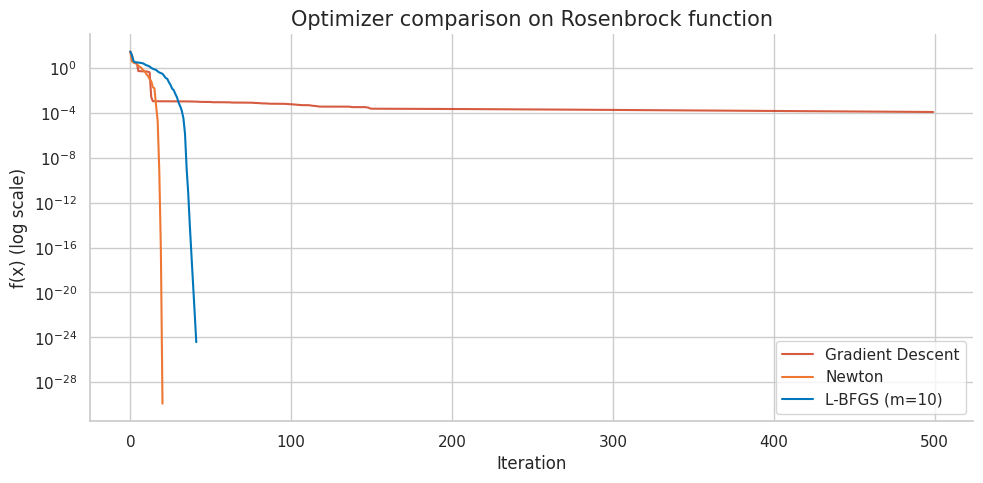
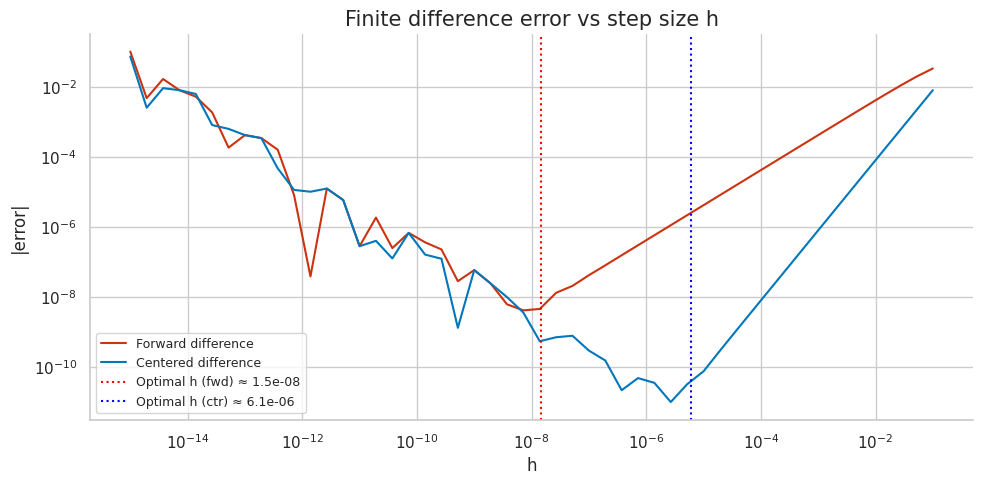
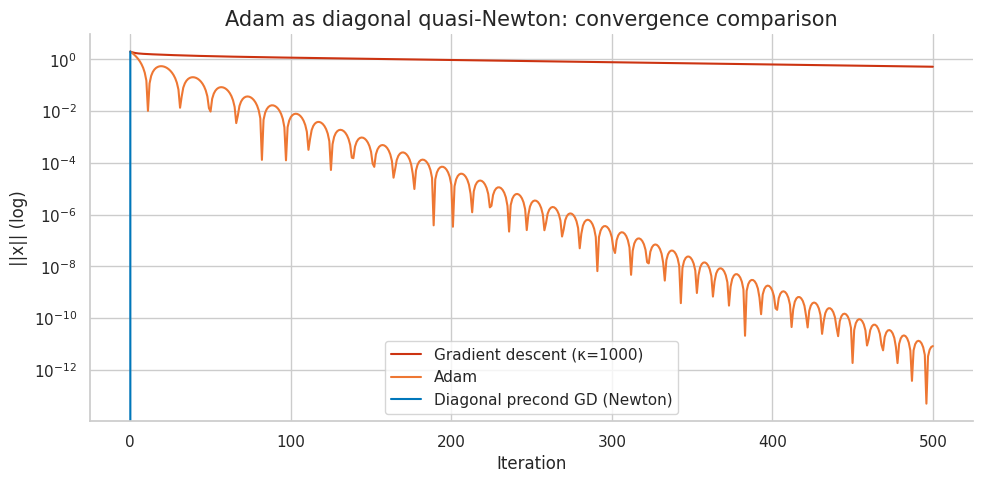

Write the Python code that produced these figures, in order.
import numpy as np
import scipy.optimize as sopt
import numpy.linalg as nla

try:
    import matplotlib.pyplot as plt
    import matplotlib as mpl
    try:
        import seaborn as sns
        sns.set_theme(style='whitegrid', palette='colorblind')
        HAS_SNS = True
    except ImportError:
        plt.style.use('seaborn-v0_8-whitegrid')
        HAS_SNS = False
    mpl.rcParams.update({
        'figure.figsize': (10, 6), 'figure.dpi': 120,
        'font.size': 13, 'axes.titlesize': 15,
        'axes.spines.top': False, 'axes.spines.right': False,
    })
    HAS_MPL = True
except ImportError:
    HAS_MPL = False

COLORS = {
    'primary':   '#0077BB',
    'secondary': '#EE7733',
    'tertiary':  '#009988',
    'error':     '#CC3311',
    'neutral':   '#555555',
}

np.set_printoptions(precision=8, suppress=True)
np.random.seed(42)
print('Setup complete.')

# === 1.1 Test Functions ===

def rosenbrock(x):
    return 100 * (x[1] - x[0]**2)**2 + (1 - x[0])**2

def rosenbrock_grad(x):
    g = np.zeros(2)
    g[0] = -400 * x[0] * (x[1] - x[0]**2) - 2 * (1 - x[0])
    g[1] = 200 * (x[1] - x[0]**2)
    return g

def rosenbrock_hess(x):
    H = np.zeros((2, 2))
    H[0, 0] = -400 * (x[1] - x[0]**2) + 800 * x[0]**2 + 2
    H[0, 1] = -400 * x[0]
    H[1, 0] = -400 * x[0]
    H[1, 1] = 200
    return H

def quad(H_diag):
    """Quadratic f(x) = 0.5 x^T diag(H_diag) x."""
    def f(x): return 0.5 * np.sum(H_diag * x**2)
    def g(x): return H_diag * x
    def h(x): return np.diag(H_diag)
    return f, g, h

# Verify at minimum
x_star = np.array([1.0, 1.0])
print(f'Rosenbrock at minimum (1,1): {rosenbrock(x_star)}')
print(f'Gradient at minimum: {rosenbrock_grad(x_star)}')
H_star = rosenbrock_hess(x_star)
kappa = nla.cond(H_star)
print(f'kappa(H*) = {kappa:.2f}')

# === 2.1 Backtracking Armijo ===

def armijo_search(f, g, x, p, alpha0=1.0, rho=0.5, c1=1e-4, max_iter=50):
    """Backtracking line search with Armijo (sufficient decrease) condition."""
    alpha = alpha0
    f0 = f(x)
    slope = g(x) @ p
    assert slope < 0, 'p must be a descent direction'

    for i in range(max_iter):
        if f(x + alpha * p) <= f0 + c1 * alpha * slope:
            break
        alpha *= rho

    return alpha, i + 1

# Test: gradient descent on Rosenbrock
x = np.array([-1.0, 0.5])
g = rosenbrock_grad(x)
p = -g  # Steepest descent direction

alpha_arm, n_evals = armijo_search(rosenbrock, rosenbrock_grad, x, p)
x_new = x + alpha_arm * p

print(f'Armijo step size: {alpha_arm:.6f} ({n_evals} evaluations)')
print(f'f(x) = {rosenbrock(x):.6f}')
print(f'f(x + alpha*p) = {rosenbrock(x_new):.6f}')
print(f'Sufficient decrease satisfied: {rosenbrock(x_new) <= rosenbrock(x) + 1e-4 * alpha_arm * (g @ p)}')

# === 2.2 Gradient Descent with Armijo Line Search ===

def gradient_descent_ls(f, grad_f, x0, tol=1e-8, max_iter=10000):
    """GD with Armijo backtracking."""
    x = x0.copy()
    history = [x.copy()]
    losses = [f(x)]

    for k in range(max_iter):
        g = grad_f(x)
        if nla.norm(g) < tol:
            break
        p = -g
        alpha, _ = armijo_search(f, grad_f, x, p)
        x = x + alpha * p
        history.append(x.copy())
        losses.append(f(x))

    return x, history, losses

x0 = np.array([-1.0, 0.5])
x_gd, hist_gd, loss_gd = gradient_descent_ls(rosenbrock, rosenbrock_grad, x0, tol=1e-6)
print(f'GD with Armijo: {len(loss_gd)} iterations')
print(f'Solution: {x_gd}')
print(f'Final loss: {loss_gd[-1]:.2e}')

# === 3.1 Newton's Method with Line Search ===

def newton_ls(f, grad_f, hess_f, x0, tol=1e-10, max_iter=200):
    """Newton's method with Armijo backtracking."""
    x = x0.copy()
    history = [x.copy()]
    losses = [f(x)]

    for k in range(max_iter):
        g = grad_f(x)
        if nla.norm(g) < tol:
            break

        H = hess_f(x)
        # Modified Cholesky: add tau*I if H is not positive definite
        try:
            L = nla.cholesky(H)
            p = -nla.solve(H, g)  # Newton direction
        except nla.LinAlgError:
            p = -g  # Fall back to gradient descent if H is indefinite

        # Ensure descent direction
        if grad_f(x) @ p >= 0:
            p = -g

        alpha, _ = armijo_search(f, grad_f, x, p)
        x = x + alpha * p
        history.append(x.copy())
        losses.append(f(x))

    return x, history, losses

x0 = np.array([-1.0, 0.5])
x_nt, hist_nt, loss_nt = newton_ls(rosenbrock, rosenbrock_grad, rosenbrock_hess, x0, tol=1e-10)
print(f'Newton: {len(loss_nt)} iterations')
print(f'Solution: {x_nt}')
print(f'Final loss: {loss_nt[-1]:.2e}')

ok = nla.norm(x_nt - [1.0, 1.0]) < 1e-6
print(f"{'PASS' if ok else 'FAIL'} - Newton converged to correct minimum")

# === 3.2 Quadratic Convergence Demonstration ===

# On a quadratic, Newton converges in ONE step
H_diag = np.array([2.0, 10.0, 50.0, 100.0])
kappa = H_diag.max() / H_diag.min()
f_quad, g_quad, h_quad = quad(H_diag)

x0 = np.ones(4)

# Newton step
x_newt = x0 - nla.solve(h_quad(x0), g_quad(x0))
print(f'Newton on quadratic: one step result = {x_newt}')
print(f'(Should be [0,0,0,0])')
print(f'Loss after one Newton step: {f_quad(x_newt):.2e}')

# GD convergence on same problem
eta_opt = 2 / (H_diag.max() + H_diag.min())
rate_gd = (kappa - 1) / (kappa + 1)
print(f'\nGD convergence rate: {rate_gd:.4f}')
print(f'GD steps to 1e-8: ~{int(-8 / np.log10(rate_gd)) + 1}')
print(f'Newton steps: 1 (exact for quadratic!)')

# === 4.1 L-BFGS Two-Loop Recursion ===

def lbfgs_direction(g, s_list, y_list):
    """Compute L-BFGS search direction via two-loop recursion."""
    m = len(s_list)

    if m == 0:
        return -g  # Initial step: steepest descent

    rho = [1.0 / (y @ s) for s, y in zip(s_list, y_list)]
    q = g.copy()
    alpha = np.zeros(m)

    # First loop (backward)
    for i in range(m - 1, -1, -1):
        alpha[i] = rho[i] * (s_list[i] @ q)
        q -= alpha[i] * y_list[i]

    # Scale by initial Hessian (Barzilai-Borwein)
    s_last, y_last = s_list[-1], y_list[-1]
    gamma = (s_last @ y_last) / (y_last @ y_last)
    r = gamma * q

    # Second loop (forward)
    for i in range(m):
        beta = rho[i] * (y_list[i] @ r)
        r += s_list[i] * (alpha[i] - beta)

    return -r

# Full L-BFGS optimizer
def lbfgs(f, grad_f, x0, m=10, tol=1e-10, max_iter=500):
    x = x0.copy()
    s_list, y_list = [], []
    losses = [f(x)]
    g = grad_f(x)

    for k in range(max_iter):
        if nla.norm(g) < tol:
            break

        p = lbfgs_direction(g, s_list, y_list)

        # Line search
        alpha, _ = armijo_search(f, grad_f, x, p, alpha0=1.0)

        x_new = x + alpha * p
        g_new = grad_f(x_new)

        s = x_new - x
        y = g_new - g
        if y @ s > 1e-10:  # Only update if secant condition holds
            s_list.append(s)
            y_list.append(y)
            if len(s_list) > m:
                s_list.pop(0)
                y_list.pop(0)

        x, g = x_new, g_new
        losses.append(f(x))

    return x, losses

x0 = np.array([-1.0, 0.5])
x_lb, loss_lb = lbfgs(rosenbrock, rosenbrock_grad, x0, m=10, tol=1e-10)
print(f'L-BFGS: {len(loss_lb)} iterations')
print(f'Solution: {x_lb}')
print(f'Final loss: {loss_lb[-1]:.2e}')

ok = nla.norm(x_lb - [1.0, 1.0]) < 1e-5
print(f"{'PASS' if ok else 'FAIL'} - L-BFGS converged")

# === 5.1 Convergence Comparison ===

x0 = np.array([-1.0, 0.5])

# GD with line search
_, _, loss_gd = gradient_descent_ls(rosenbrock, rosenbrock_grad, x0,
                                     tol=1e-10, max_iter=20000)

# Newton
_, _, loss_nt = newton_ls(rosenbrock, rosenbrock_grad, rosenbrock_hess, x0,
                           tol=1e-10, max_iter=200)

# L-BFGS
_, loss_lb = lbfgs(rosenbrock, rosenbrock_grad, x0, m=10, tol=1e-10, max_iter=500)

# Scipy L-BFGS-B (reference)
res = sopt.minimize(rosenbrock, x0, jac=rosenbrock_grad, method='L-BFGS-B',
                    options={'maxiter': 500, 'ftol': 1e-15, 'gtol': 1e-10})
print(f'GD iterations:     {len(loss_gd)-1:6d}')
print(f'Newton iterations: {len(loss_nt)-1:6d}')
print(f'L-BFGS iterations: {len(loss_lb)-1:6d}')
print(f'Scipy L-BFGS-B:    {res.nit:6d}')

if HAS_MPL:
    fig, ax = plt.subplots(figsize=(10, 5))
    ax.semilogy(loss_gd[:500], color=COLORS['error'], label='Gradient Descent', alpha=0.8)
    ax.semilogy(loss_nt, color=COLORS['secondary'], label='Newton')
    ax.semilogy(loss_lb, color=COLORS['primary'], label='L-BFGS (m=10)')
    ax.set_xlabel('Iteration'); ax.set_ylabel('f(x) (log scale)')
    ax.set_title('Optimizer comparison on Rosenbrock function')
    ax.legend()
    plt.tight_layout(); plt.show()
    print('Plot displayed.')

# === 6.1 Finite Difference Accuracy vs Step Size ===

def f_test(x): return np.sin(x**2) * np.exp(-x)
def f_grad_true(x): return (2*x*np.cos(x**2) - np.sin(x**2)) * np.exp(-x)

x0 = 1.5
true_grad = f_grad_true(x0)

h_vals = np.logspace(-15, -1, 50)
err_forward  = []
err_centered = []

for h in h_vals:
    g_fwd = (f_test(x0 + h) - f_test(x0)) / h
    g_ctr = (f_test(x0 + h) - f_test(x0 - h)) / (2*h)
    err_forward.append(abs(g_fwd - true_grad))
    err_centered.append(abs(g_ctr - true_grad))

if HAS_MPL:
    fig, ax = plt.subplots(figsize=(10, 5))
    ax.loglog(h_vals, err_forward, color=COLORS['error'], label='Forward difference')
    ax.loglog(h_vals, err_centered, color=COLORS['primary'], label='Centered difference')
    h_opt_fwd = np.sqrt(np.finfo(np.float64).eps)
    h_opt_ctr = np.cbrt(np.finfo(np.float64).eps)
    ax.axvline(h_opt_fwd, color='red', linestyle=':', label=f'Optimal h (fwd) ≈ {h_opt_fwd:.1e}')
    ax.axvline(h_opt_ctr, color='blue', linestyle=':', label=f'Optimal h (ctr) ≈ {h_opt_ctr:.1e}')
    ax.set_xlabel('h'); ax.set_ylabel('|error|')
    ax.set_title('Finite difference error vs step size h')
    ax.legend(fontsize=9)
    plt.tight_layout(); plt.show()
    print('Plot displayed.')

# Find empirical optimal
h_opt_fwd_emp = h_vals[np.argmin(err_forward)]
h_opt_ctr_emp = h_vals[np.argmin(err_centered)]
print(f'Empirical optimal h (forward):  {h_opt_fwd_emp:.2e}  (theory: {np.sqrt(np.finfo(np.float64).eps):.2e})')
print(f'Empirical optimal h (centered): {h_opt_ctr_emp:.2e}  (theory: {np.cbrt(np.finfo(np.float64).eps):.2e})')

# === 6.2 Complex-Step Derivative ===

def complex_step_grad(f_complex, x, h=1e-100):
    """Complex-step derivative: Im[f(x + ih)] / h."""
    return np.imag(f_complex(x + 1j * h)) / h

# f must be defined for complex arguments
def f_complex(x): return np.sin(x**2) * np.exp(-x)

x0 = 1.5
true_grad = f_grad_true(x0)
complex_grad = complex_step_grad(f_complex, x0)

print('Complex-step derivative:')
print(f'  True gradient:    {true_grad:.15f}')
print(f'  Complex step:     {complex_grad:.15f}')
print(f'  Error:            {abs(complex_grad - true_grad):.2e}')
print(f'  (centered diff):  {abs((f_test(x0+1e-6) - f_test(x0-1e-6))/(2e-6) - true_grad):.2e}')

ok = abs(complex_grad - true_grad) < 1e-14
print(f"{'PASS' if ok else 'FAIL'} - complex step achieves near machine precision")

# === 7.1 Convergence on Ill-Conditioned Quadratic ===

h_diag = np.array([1.0, 10.0, 100.0, 1000.0])
kappa = h_diag.max() / h_diag.min()
d = len(h_diag)
x0 = np.ones(d)
n_steps = 500

# === Gradient Descent ===
eta_gd = 2.0 / (h_diag.max() + h_diag.min())
x_gd = x0.copy()
err_gd = [nla.norm(x_gd)]
for _ in range(n_steps):
    g = h_diag * x_gd
    x_gd -= eta_gd * g
    err_gd.append(nla.norm(x_gd))

# === Adam ===
beta1, beta2, eps_a = 0.9, 0.999, 1e-8
alpha_adam = 0.1
x_adam = x0.copy()
m_adam, v_adam = np.zeros(d), np.zeros(d)
err_adam = [nla.norm(x_adam)]
for t in range(1, n_steps + 1):
    g = h_diag * x_adam
    m_adam = beta1 * m_adam + (1 - beta1) * g
    v_adam = beta2 * v_adam + (1 - beta2) * g**2
    m_hat = m_adam / (1 - beta1**t)
    v_hat = v_adam / (1 - beta2**t)
    x_adam -= alpha_adam * m_hat / (np.sqrt(v_hat) + eps_a)
    err_adam.append(nla.norm(x_adam))

# === Diagonal Preconditioned GD (optimal) ===
x_pc = x0.copy()
err_pc = [nla.norm(x_pc)]
for _ in range(n_steps):
    g = h_diag * x_pc
    x_pc -= g / h_diag  # Exact diagonal Newton step
    err_pc.append(nla.norm(x_pc))

if HAS_MPL:
    fig, ax = plt.subplots(figsize=(10, 5))
    ax.semilogy(err_gd, color=COLORS['error'], label=f'Gradient descent (κ={int(kappa)})')
    ax.semilogy(err_adam, color=COLORS['secondary'], label='Adam')
    ax.semilogy(err_pc, color=COLORS['primary'], label='Diagonal precond GD (Newton)')
    ax.set_xlabel('Iteration'); ax.set_ylabel('||x|| (log)')
    ax.set_title('Adam as diagonal quasi-Newton: convergence comparison')
    ax.legend()
    plt.tight_layout(); plt.show()

print(f'GD final error:     {err_gd[-1]:.4f}')
print(f'Adam final error:   {err_adam[-1]:.4f}')
print(f'Diag precond:       {err_pc[-1]:.4e}')

ok = err_adam[-1] < err_gd[-1]
print(f"{'PASS' if ok else 'FAIL'} - Adam beats GD on ill-conditioned problem")
